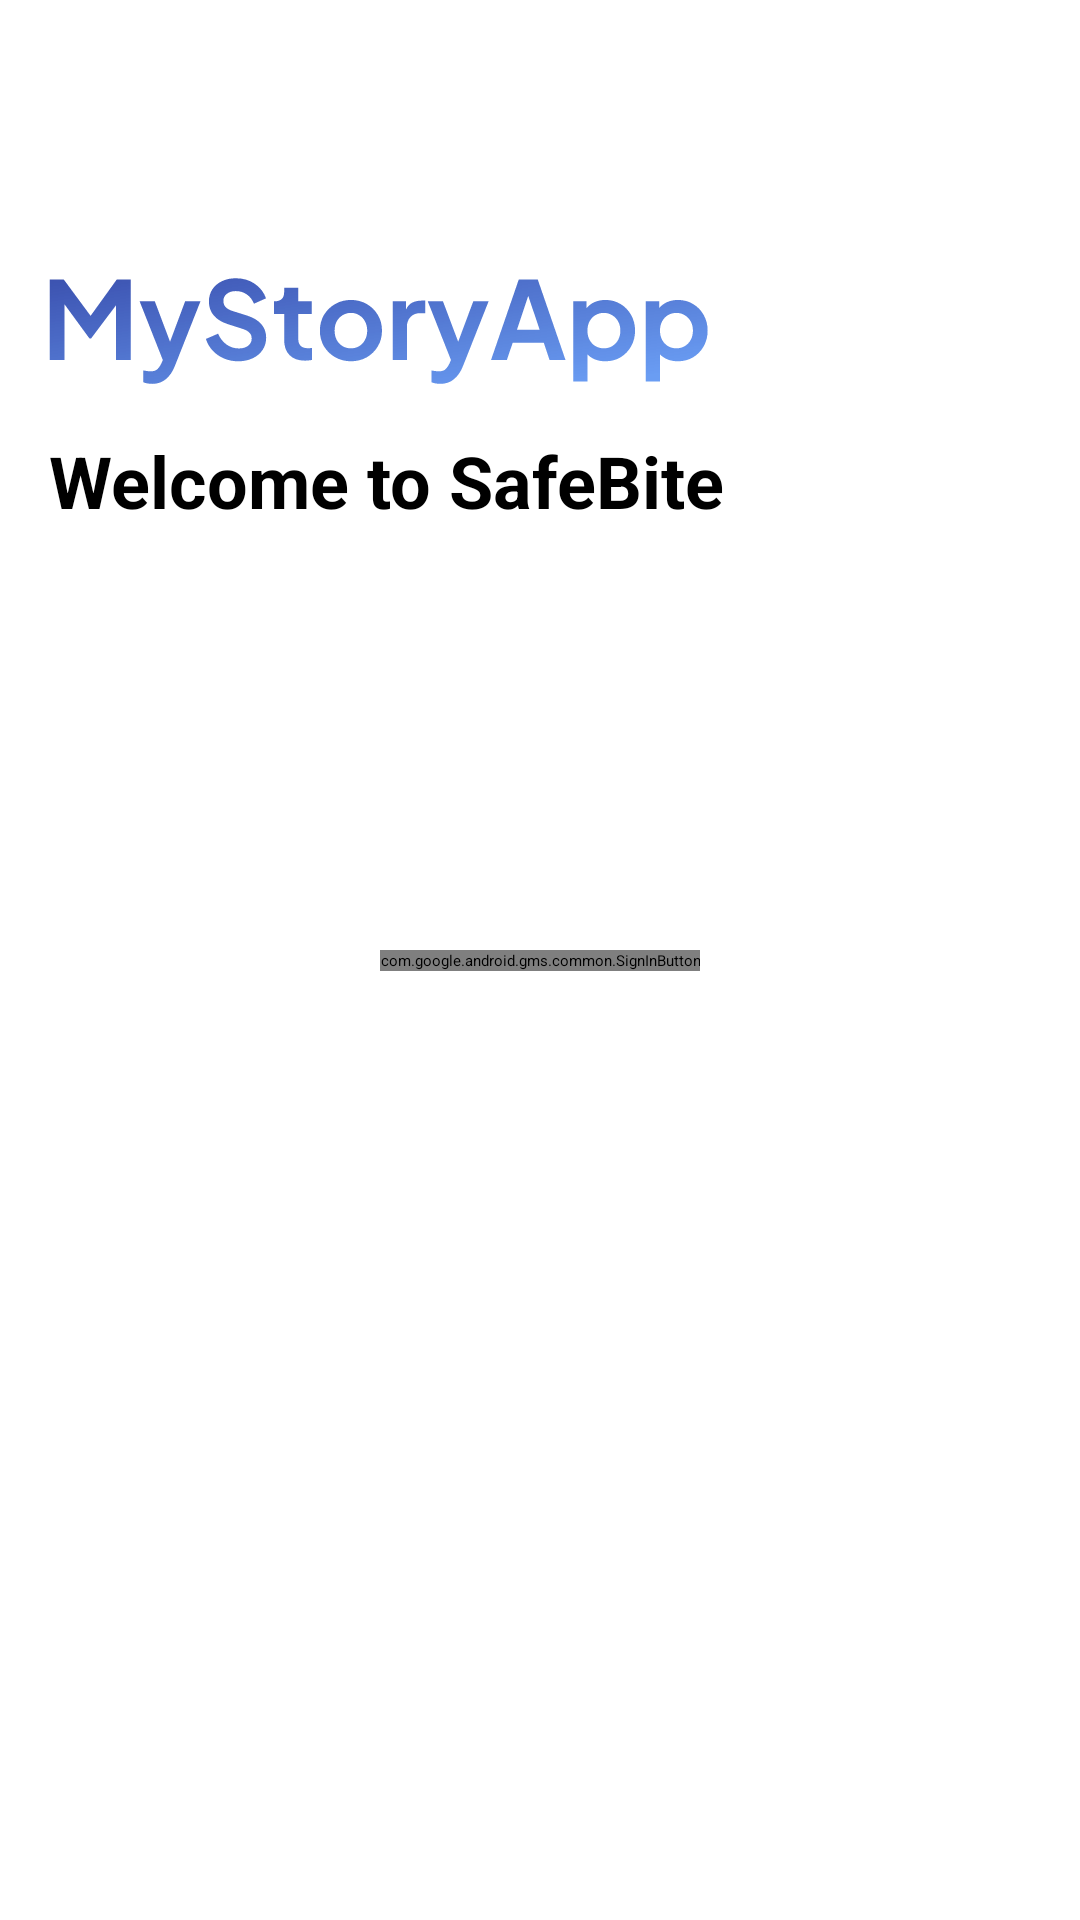

Android layout source for this screen:
<!-- AndroidManifest.xml: application theme Theme.SafeBiteCapstone -->
<!-- res/layout/activity_login.xml -->
<?xml version="1.0" encoding="utf-8"?>
<androidx.constraintlayout.widget.ConstraintLayout xmlns:android="http://schemas.android.com/apk/res/android"
    xmlns:app="http://schemas.android.com/apk/res-auto"
    xmlns:tools="http://schemas.android.com/tools"
    android:layout_width="match_parent"
    android:layout_height="match_parent"
    tools:context=".pages.LoginActivity">

    <ImageView
        android:id="@+id/myStoryApp"
        android:layout_width="wrap_content"
        android:layout_height="wrap_content"
        android:layout_marginStart="16dp"
        android:layout_marginBottom="16dp"
        android:src="@drawable/mystoryapp"
        app:layout_constraintBottom_toTopOf="@+id/titleWelcome"
        app:layout_constraintStart_toStartOf="parent" />

    <TextView
        android:id="@+id/titleWelcome"
        android:layout_width="wrap_content"
        android:layout_height="wrap_content"
        android:layout_marginStart="16dp"
        android:layout_marginTop="144dp"
        android:gravity="center_horizontal"
        android:text="@string/welcome_text"
        android:textSize="24sp"
        android:textStyle="bold"
        app:layout_constraintStart_toStartOf="parent"
        app:layout_constraintTop_toTopOf="parent" />

    <ProgressBar
        android:id="@+id/progress_bar"
        android:layout_width="wrap_content"
        android:layout_height="wrap_content"
        android:visibility="invisible"
        app:layout_constraintBottom_toBottomOf="parent"
        app:layout_constraintEnd_toEndOf="parent"
        app:layout_constraintStart_toStartOf="parent"
        app:layout_constraintTop_toTopOf="parent" />

    <com.google.android.gms.common.SignInButton
        android:id="@+id/signInButton"
        android:layout_width="wrap_content"
        android:layout_height="wrap_content"
        app:layout_constraintBottom_toBottomOf="parent"
        app:layout_constraintEnd_toEndOf="parent"
        app:layout_constraintStart_toStartOf="parent"
        app:layout_constraintTop_toTopOf="parent" />






































































































</androidx.constraintlayout.widget.ConstraintLayout>
<!-- resources referenced by this layout -->
<resources>
  <color name="blue_link">#2196F3</color>
  <color name="red_warning">#D0342C</color>
  <!-- drawable mystoryapp: vector/xml drawable (drawable, 5842 chars, omitted) -->
  <string name="email">Email</string>
  <string name="email_placeholder">Insert Your Email</string>
  <string name="masuk">Login</string>
  <string name="new_user">New User ?</string>
  <string name="password">Password</string>
  <string name="password_placeholder">Insert Your Password</string>
  <string name="register_here">Sign Up Here</string>
  <string name="welcome_text">Welcome to SafeBite</string>
  <style name="Theme.SafeBiteCapstone" parent="Theme.MaterialComponents.DayNight.DarkActionBar">
          
          <item name="colorPrimary">@color/green_stardar</item>
          <item name="colorPrimaryVariant">@color/green_dark</item>
          <item name="colorOnPrimary">@color/white</item>
          
          <item name="colorSecondary">@color/blue_stardar</item>
          <item name="colorSecondaryVariant">@color/blue_dark</item>
          <item name="colorOnSecondary">@color/black</item>
          
          <item name="android:statusBarColor">?attr/colorPrimaryVariant</item>
          
          <item name="android:fontFamily">@font/poppins_regular</item>
      </style>
  <color name="green_stardar">#0D8065</color>
  <color name="green_dark">#045945</color>
  <color name="white">#FFFFFFFF</color>
  <color name="blue_stardar">#0d5080</color>
  <color name="blue_dark">#074069</color>
  <color name="black">#2B2B2B</color>
</resources>
